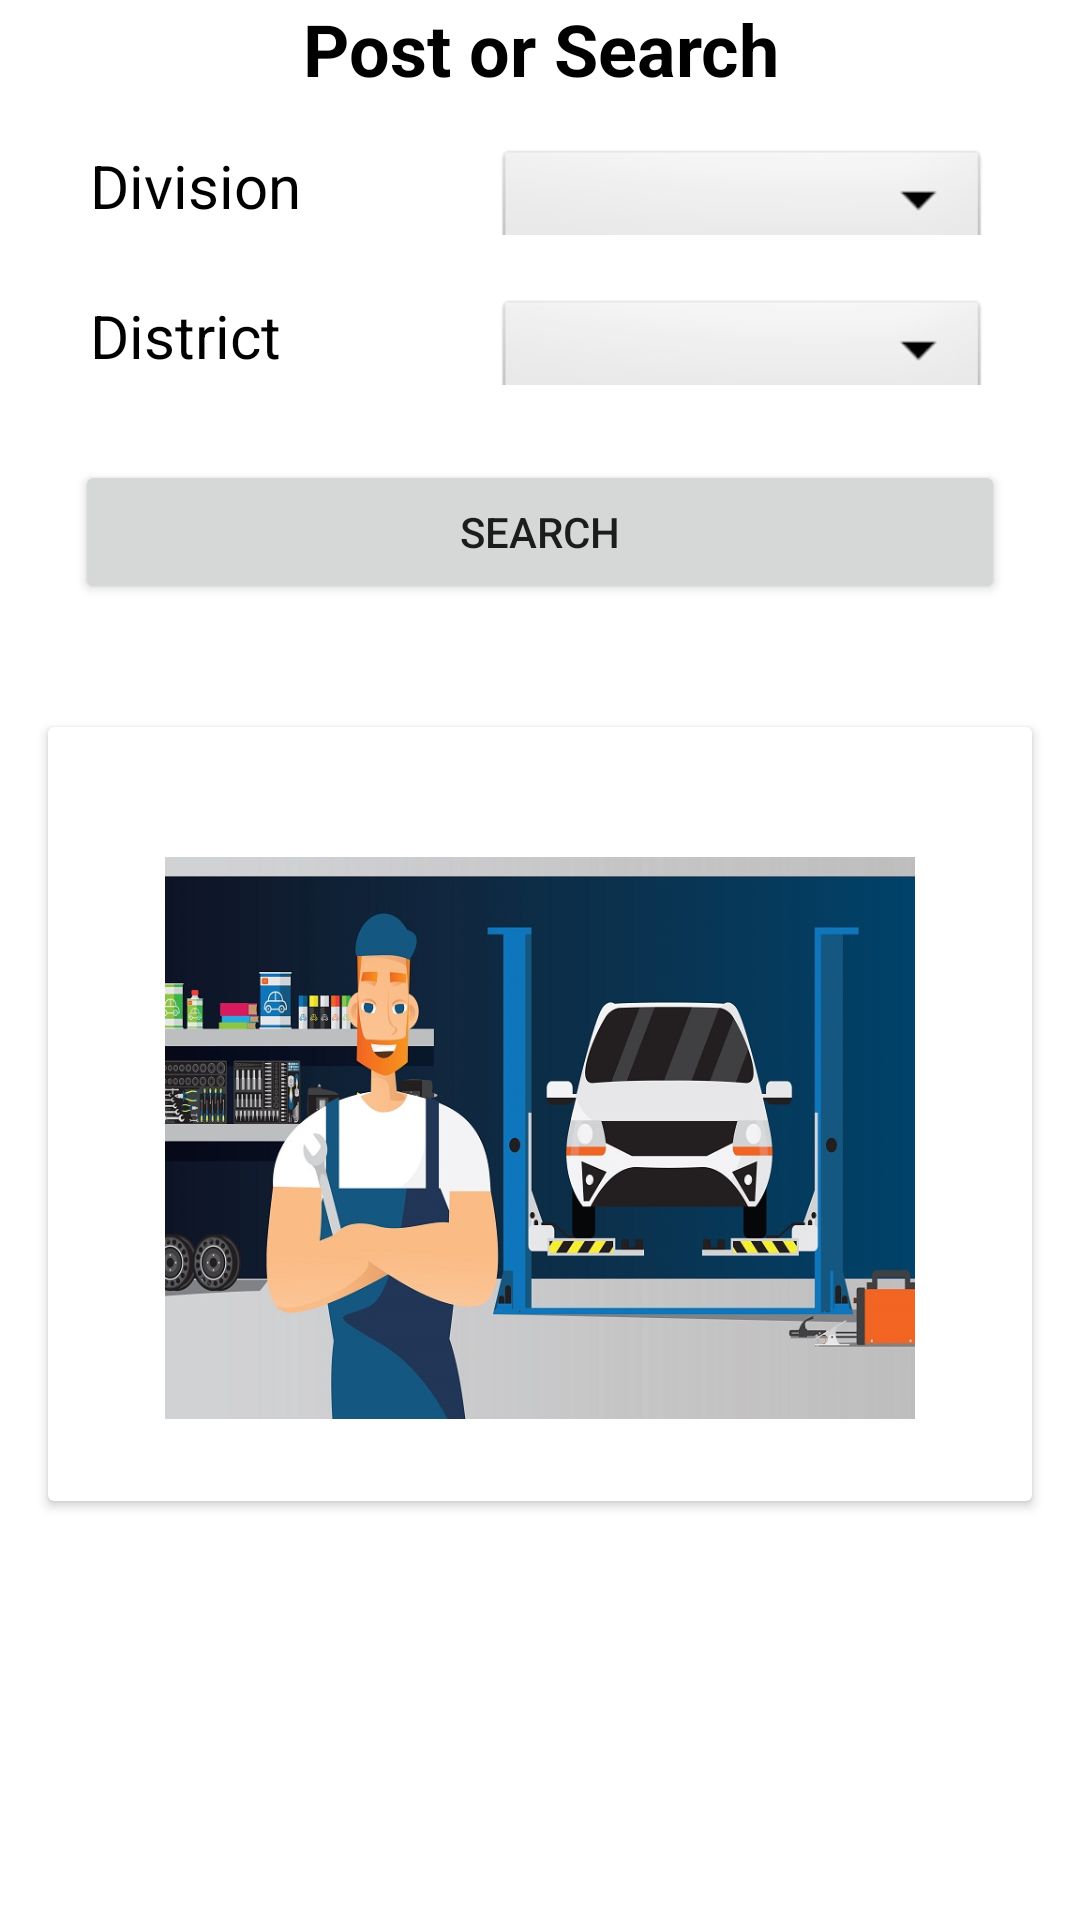

Write the Android layout XML for this screen, with the resource values it uses.
<!-- AndroidManifest.xml: application theme Theme.EGarage -->
<!-- res/layout/activity_location.xml -->
<?xml version="1.0" encoding="utf-8"?>
<LinearLayout xmlns:android="http://schemas.android.com/apk/res/android"
    xmlns:app="http://schemas.android.com/apk/res-auto"
    xmlns:tools="http://schemas.android.com/tools"
    android:layout_width="match_parent"
    android:layout_height="match_parent"
    android:orientation="vertical"
    tools:context=".Location">
    <TextView
        android:layout_width="match_parent"
        android:layout_height="wrap_content"
        android:textStyle="bold"
        android:textSize="24sp"
        android:textAlignment="center"
        android:textColor="@color/black"
        android:text="Post or Search"/>
    <LinearLayout
        android:id="@+id/l"
        android:layout_width="300dp"
        android:layout_gravity="center"
        android:layout_height="30dp"
        android:layout_marginTop="16dp"
        android:orientation="horizontal"
        app:layout_constraintEnd_toEndOf="parent"
        app:layout_constraintHorizontal_bias="0.495"

        app:layout_constraintStart_toStartOf="parent"
        app:layout_constraintTop_toBottomOf="@+id/textView2">

        <TextView
            android:layout_width="135dp"
            android:layout_height="wrap_content"
            android:text="Division"
            android:textColor="@color/black"
            android:textSize="20sp" />

        <Spinner
            android:id="@+id/locationDivision"
            android:layout_width="165dp"
            android:layout_height="40dp"
            android:background="@android:drawable/btn_dropdown" />

    </LinearLayout>

    <LinearLayout
        android:id="@+id/linearLayout3"
        android:layout_width="300dp"
        android:layout_height="30dp"
        android:layout_gravity="center"
        android:layout_marginTop="20dp"
        android:orientation="horizontal"
        app:layout_constraintEnd_toEndOf="parent"
        app:layout_constraintHorizontal_bias="0.495"
        app:layout_constraintStart_toStartOf="parent"
        app:layout_constraintTop_toBottomOf="@+id/l">

        <TextView
            android:layout_width="135dp"
            android:layout_height="wrap_content"
            android:text="District"
            android:textColor="@color/black"
            android:textSize="20sp" />

        <Spinner
            android:id="@+id/locationDistrict"
            android:layout_width="165dp"
            android:layout_height="40dp"
            android:background="@android:drawable/btn_dropdown" />

    </LinearLayout>

    <Button
        android:id="@+id/locationButton"
        android:layout_margin="25dp"
        android:onClick="searchGarage"
        android:layout_width="match_parent"
        android:layout_height="wrap_content"
        android:text="Search" />

    <androidx.cardview.widget.CardView
        android:id="@+id/locationCardViewMyGarage"
        android:layout_width="match_parent"
        android:layout_margin="16dp"
        android:layout_height="wrap_content"
        >
        <ImageView
            android:id="@+id/locationGarageImage"
            android:layout_width="250dp"
            android:layout_height="250dp"
            android:layout_gravity="center"
            android:layout_marginTop="8dp"
            android:src="@drawable/garage"
            />
        <TextView
            android:id="@+id/locationMyGarageTextView"
            android:layout_width="match_parent"
            android:layout_height="wrap_content"
            android:textStyle="bold"
            android:textSize="18sp"
            android:textAlignment="center"
            android:textColor="@color/black"
            android:text=""/>
    </androidx.cardview.widget.CardView>


</LinearLayout>
<!-- resources referenced by this layout -->
<resources>
  <color name="black">#FF000000</color>
  <!-- drawable garage: jpg bitmap (drawable, 122430 bytes) -->
  <style name="Theme.EGarage" parent="Theme.MaterialComponents.Light.DarkActionBar">
          
  
          <item name="colorPrimary">@color/custom_color</item>
          <item name="colorPrimaryVariant">@color/custom_color</item>
          <item name="colorOnPrimary">@color/white</item>
          
          <item name="colorSecondary">@color/teal_200</item>
          <item name="colorSecondaryVariant">@color/teal_700</item>
          <item name="colorOnSecondary">@color/black</item>
          
          <item name="android:statusBarColor" tools:targetApi="l">@color/custom_color</item>
          
      </style>
  <color name="custom_color"> #ff500a</color>
  <color name="white">#FFFFFFFF</color>
  <color name="teal_200">#FF03DAC5</color>
  <color name="teal_700">#FF018786</color>
</resources>
